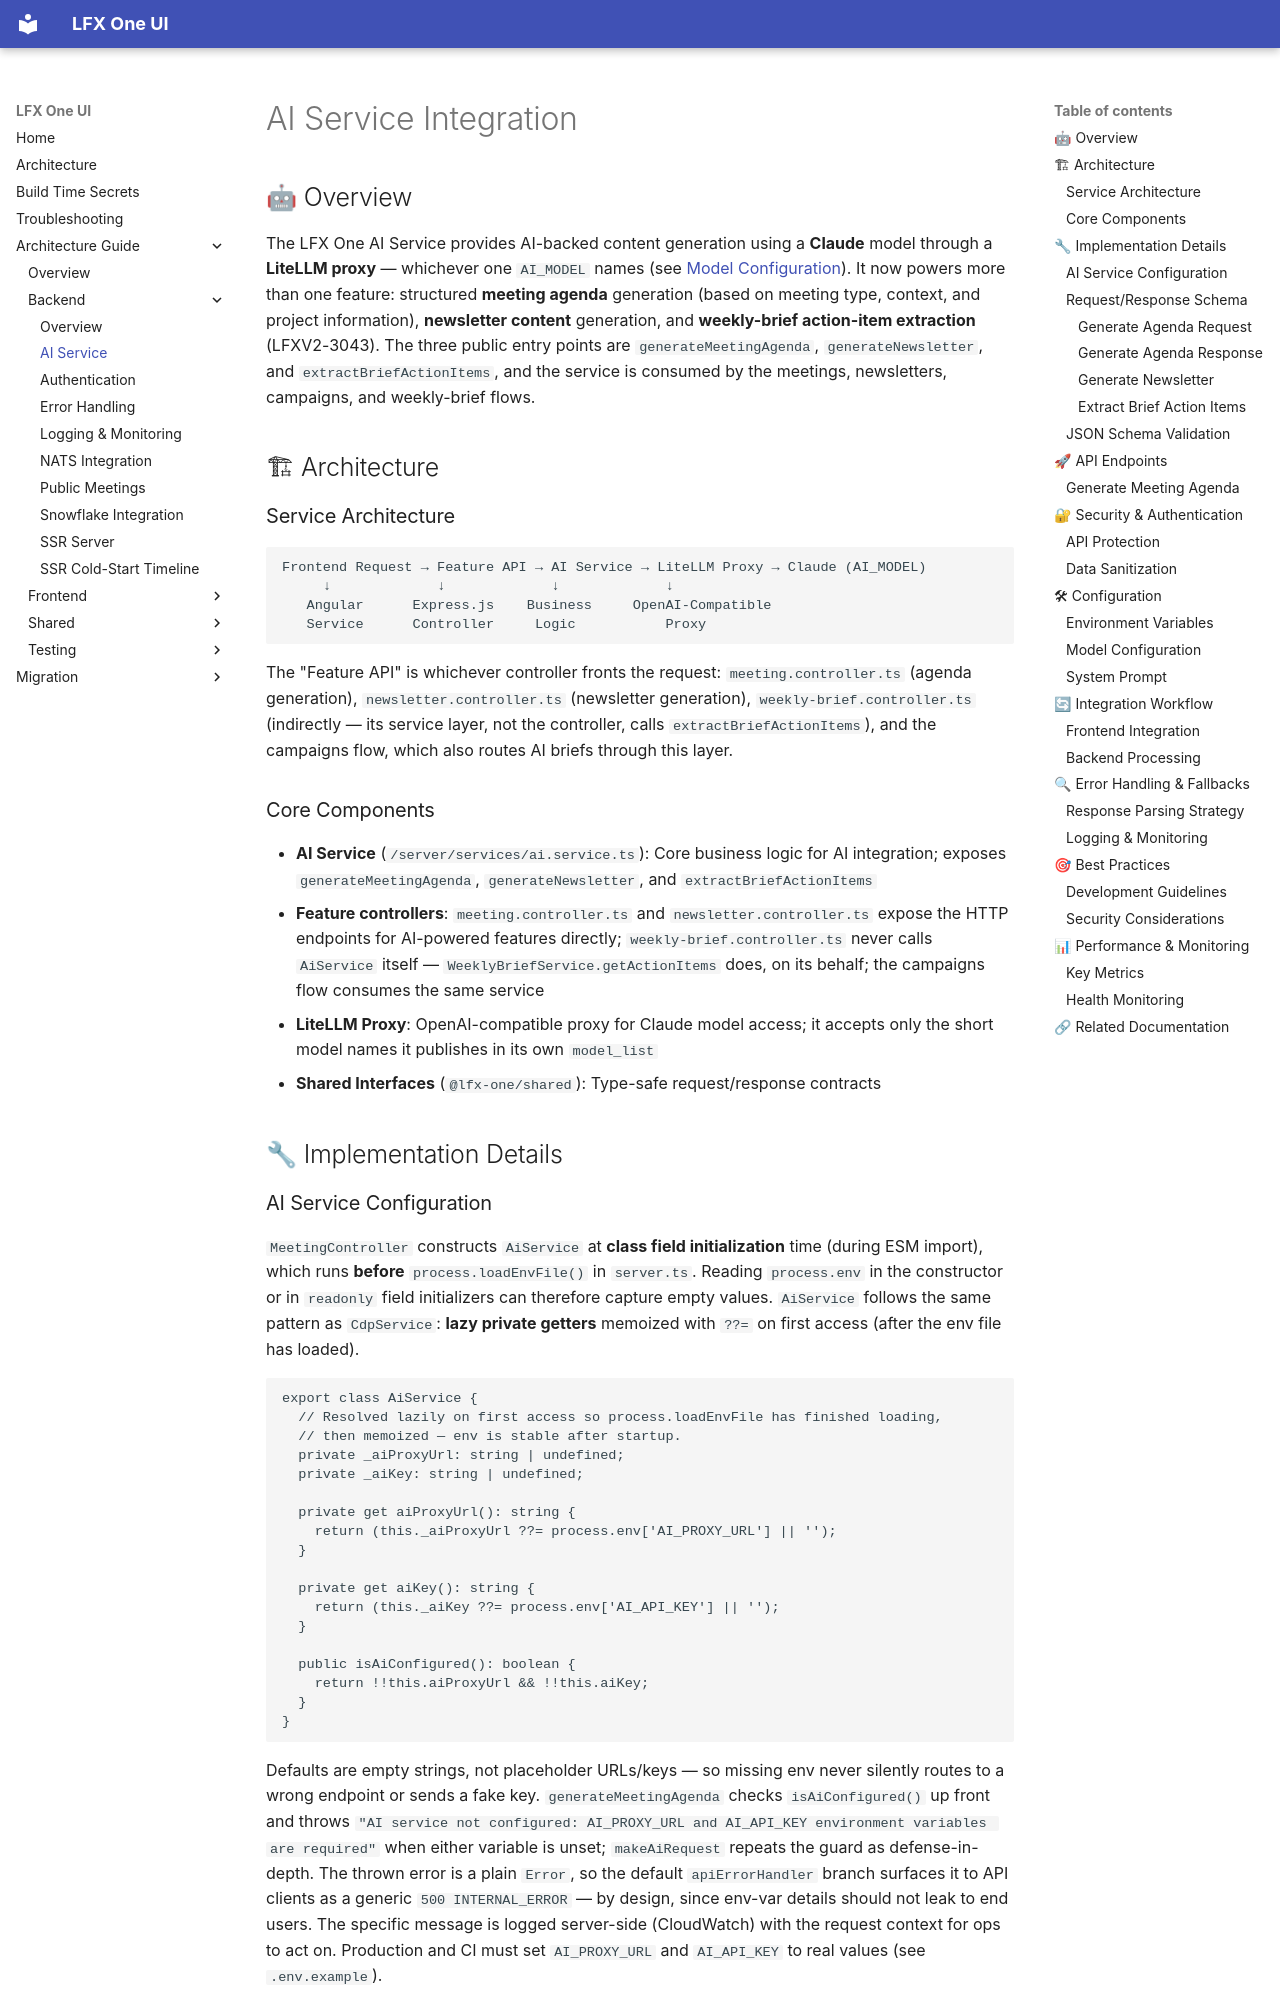

repository: linuxfoundation/lfx-self-serve · page: architecture/backend/ai-service/index.html · generator: mkdocs

# AI Service Integration

## 🤖 Overview

The LFX One AI Service provides AI-backed content generation using a **Claude** model through a **LiteLLM proxy** — whichever one `AI_MODEL` names (see [Model Configuration](#model-configuration)). It now powers more than one feature: structured **meeting agenda** generation (based on meeting type, context, and project information), **newsletter content** generation, and **weekly-brief action-item extraction** (LFXV2-3043). The three public entry points are `generateMeetingAgenda`, `generateNewsletter`, and `extractBriefActionItems`, and the service is consumed by the meetings, newsletters, campaigns, and weekly-brief flows.

## 🏗 Architecture

### Service Architecture

```text
Frontend Request → Feature API → AI Service → LiteLLM Proxy → Claude (AI_MODEL)
     ↓             ↓             ↓             ↓
   Angular      Express.js    Business     OpenAI-Compatible
   Service      Controller     Logic           Proxy
```

The "Feature API" is whichever controller fronts the request: `meeting.controller.ts` (agenda generation), `newsletter.controller.ts` (newsletter generation), `weekly-brief.controller.ts` (indirectly — its service layer, not the controller, calls `extractBriefActionItems`), and the campaigns flow, which also routes AI briefs through this layer.

### Core Components

- **AI Service** (`/server/services/ai.service.ts`): Core business logic for AI integration; exposes `generateMeetingAgenda`, `generateNewsletter`, and `extractBriefActionItems`
- **Feature controllers**: `meeting.controller.ts` and `newsletter.controller.ts` expose the HTTP endpoints for AI-powered features directly; `weekly-brief.controller.ts` never calls `AiService` itself — `WeeklyBriefService.getActionItems` does, on its behalf; the campaigns flow consumes the same service
- **LiteLLM Proxy**: OpenAI-compatible proxy for Claude model access; it accepts only the short model names it publishes in its own `model_list`
- **Shared Interfaces** (`@lfx-one/shared`): Type-safe request/response contracts

## 🔧 Implementation Details

### AI Service Configuration

`MeetingController` constructs `AiService` at **class field initialization** time (during ESM import), which runs **before** `process.loadEnvFile()` in `server.ts`. Reading `process.env` in the constructor or in `readonly` field initializers can therefore capture empty values. `AiService` follows the same pattern as `CdpService`: **lazy private getters** memoized with `??=` on first access (after the env file has loaded).

```typescript
export class AiService {
  // Resolved lazily on first access so process.loadEnvFile has finished loading,
  // then memoized — env is stable after startup.
  private _aiProxyUrl: string | undefined;
  private _aiKey: string | undefined;

  private get aiProxyUrl(): string {
    return (this._aiProxyUrl ??= process.env['AI_PROXY_URL'] || '');
  }

  private get aiKey(): string {
    return (this._aiKey ??= process.env['AI_API_KEY'] || '');
  }

  public isAiConfigured(): boolean {
    return !!this.aiProxyUrl && !!this.aiKey;
  }
}
```

Defaults are empty strings, not placeholder URLs/keys — so missing env never silently routes to a wrong endpoint or sends a fake key. `generateMeetingAgenda` checks `isAiConfigured()` up front and throws `"AI service not configured: AI_PROXY_URL and AI_API_KEY environment variables are required"` when either variable is unset; `makeAiRequest` repeats the guard as defense-in-depth. The thrown error is a plain `Error`, so the default `apiErrorHandler` branch surfaces it to API clients as a generic `500 INTERNAL_ERROR` — by design, since env-var details should not leak to end users. The specific message is logged server-side (CloudWatch) with the request context for ops to act on. Production and CI must set `AI_PROXY_URL` and `AI_API_KEY` to real values (see `.env.example`).
